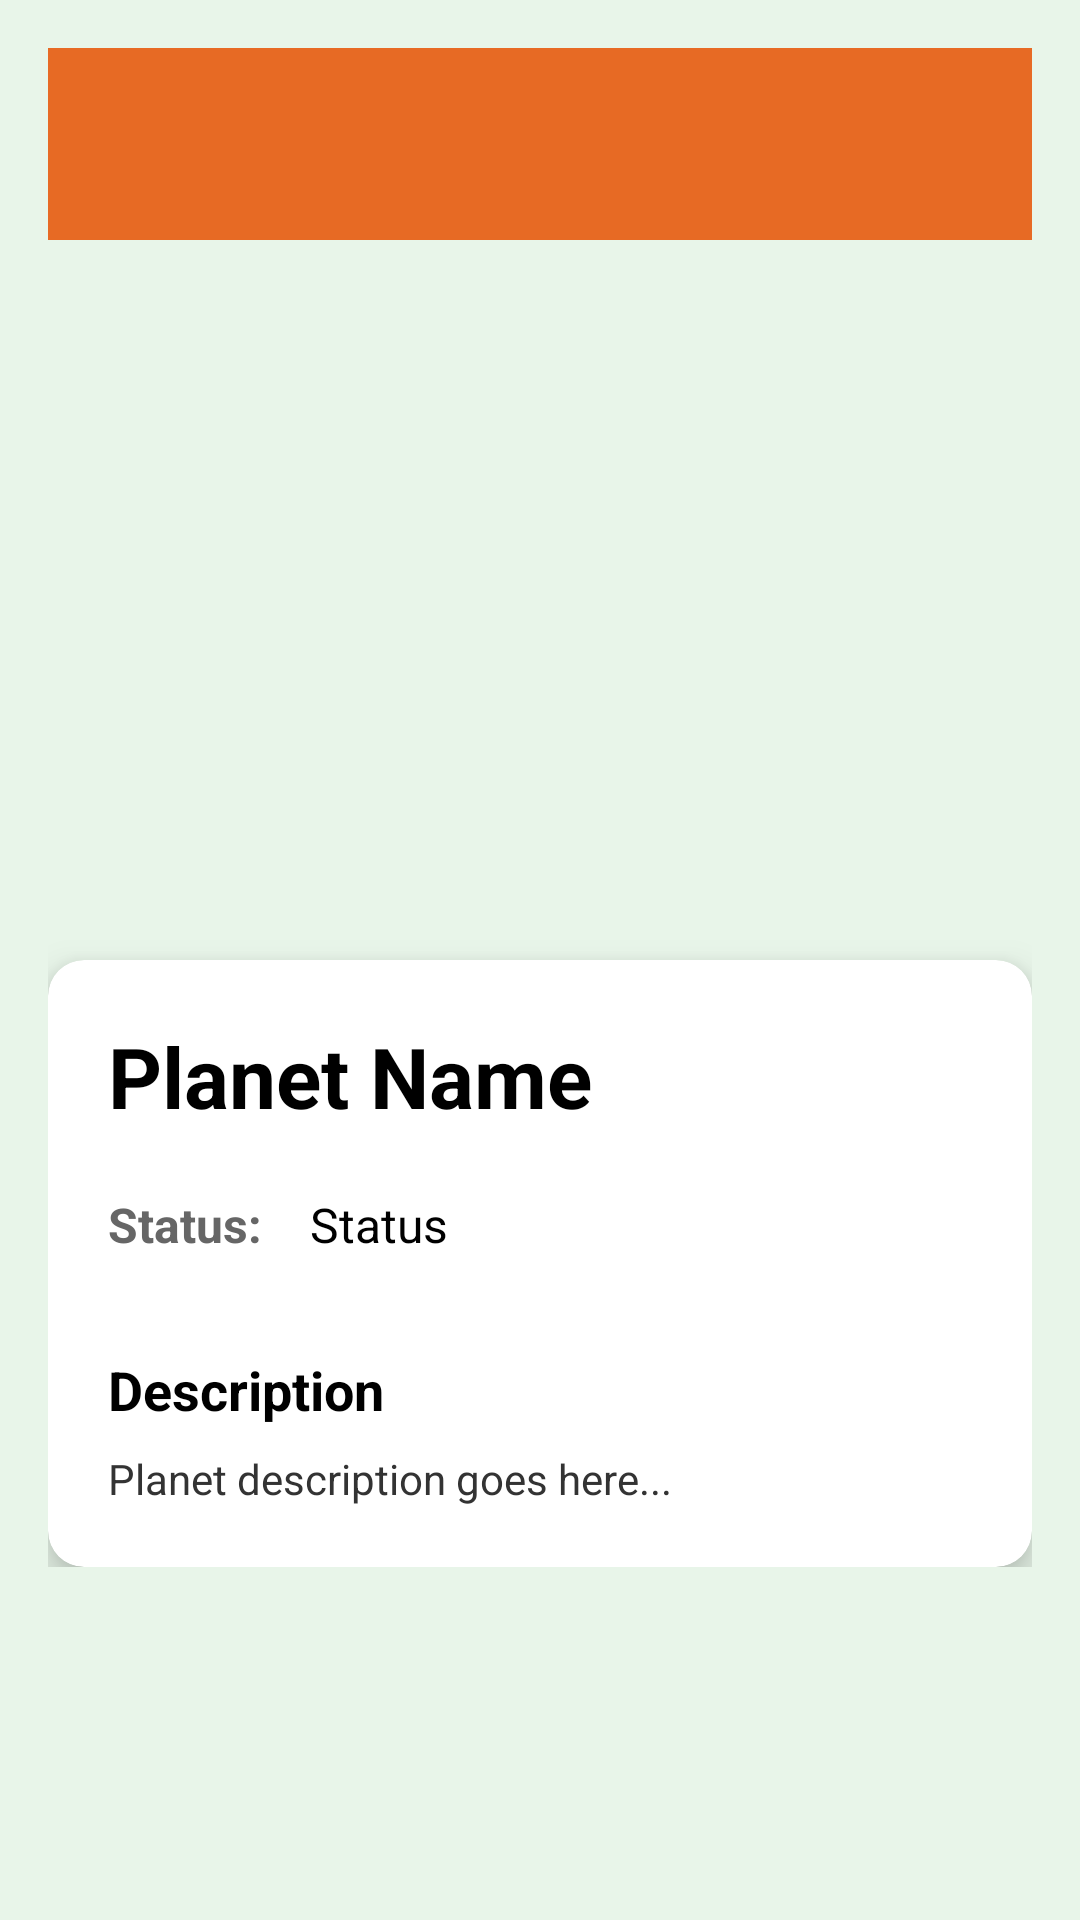

This screen was rendered from an Android layout file. Write that file and the resources it references.
<!-- AndroidManifest.xml: application theme Theme.FinalProject_MobileProgramming_APIImplementasion -->
<!-- res/layout/activity_planet_detail.xml -->
<?xml version="1.0" encoding="utf-8"?>
<ScrollView
    xmlns:android="http://schemas.android.com/apk/res/android"
    xmlns:tools="http://schemas.android.com/tools"
    xmlns:app="http://schemas.android.com/apk/res-auto"
    android:layout_width="match_parent"
    android:layout_height="match_parent"
    tools:context=".PlanetDetailActivity"
    android:background="#E8F5E9">

    <LinearLayout
        android:layout_width="match_parent"
        android:layout_height="wrap_content"
        android:orientation="vertical"
        android:padding="16dp">

      <androidx.appcompat.widget.Toolbar
          android:id="@+id/toolbar"
          android:layout_width="match_parent"
          android:layout_height="?attr/actionBarSize"
          android:background="#E76A24"
          android:title="Planet Detail"
          app:titleTextColor="@color/white"/>

      
      <ImageView
          android:id="@+id/ivPlanetDetail"
          android:layout_width="200dp"
          android:layout_height="200dp"
          android:layout_gravity="center"
          android:layout_marginTop="16dp"
          android:scaleType="fitCenter"/>

      
      <androidx.cardview.widget.CardView
          android:layout_width="match_parent"
          android:layout_height="wrap_content"
          android:layout_marginTop="24dp"
          app:cardCornerRadius="12dp"
          app:cardElevation="8dp">

        <LinearLayout
            android:layout_width="match_parent"
            android:layout_height="wrap_content"
            android:orientation="vertical"
            android:padding="20dp">

          
          <TextView
              android:id="@+id/tvPlanetName"
              android:layout_width="wrap_content"
              android:layout_height="wrap_content"
              android:text="Planet Name"
              android:textSize="28sp"
              android:textStyle="bold"
              android:textColor="#000000"/>

          
          <LinearLayout
              android:layout_width="match_parent"
              android:layout_height="wrap_content"
              android:layout_marginTop="12dp"
              android:orientation="horizontal"
              android:gravity="center_vertical">

            <TextView
                android:layout_width="wrap_content"
                android:layout_height="wrap_content"
                android:text="Status:"
                android:textSize="16sp"
                android:textStyle="bold"
                android:textColor="#666666"/>

            <TextView
                android:id="@+id/tvPlanetStatus"
                android:layout_width="wrap_content"
                android:layout_height="wrap_content"
                android:layout_marginStart="8dp"
                android:text="Status"
                android:textSize="16sp"
                android:padding="8dp"
                android:textColor="@color/black"/>
          </LinearLayout>

          
          <TextView
              android:layout_width="wrap_content"
              android:layout_height="wrap_content"
              android:layout_marginTop="24dp"
              android:text="Description"
              android:textSize="18sp"
              android:textStyle="bold"
              android:textColor="#000000"/>

          <TextView
              android:id="@+id/tvPlanetDescription"
              android:layout_width="match_parent"
              android:layout_height="wrap_content"
              android:layout_marginTop="8dp"
              android:text="Planet description goes here..."
              android:textSize="14sp"
              android:lineSpacingExtra="4dp"
              android:textColor="#333333"/>

        </LinearLayout>
      </androidx.cardview.widget.CardView>
    </LinearLayout>
  </ScrollView>
<!-- resources referenced by this layout -->
<resources>
  <style name="Theme.FinalProject_MobileProgramming_APIImplementasion" parent="Base.Theme.FinalProject_MobileProgramming_APIImplementasion" />
  <style name="Base.Theme.FinalProject_MobileProgramming_APIImplementasion" parent="Theme.Material3.DayNight.NoActionBar">
          
          
      </style>
  <!-- not gathered from this repository: default colours our renderer supplied (Android Studio template values) -->
  <color name="black">#FF000000</color>
  <color name="white">#FFFFFFFF</color>
</resources>
